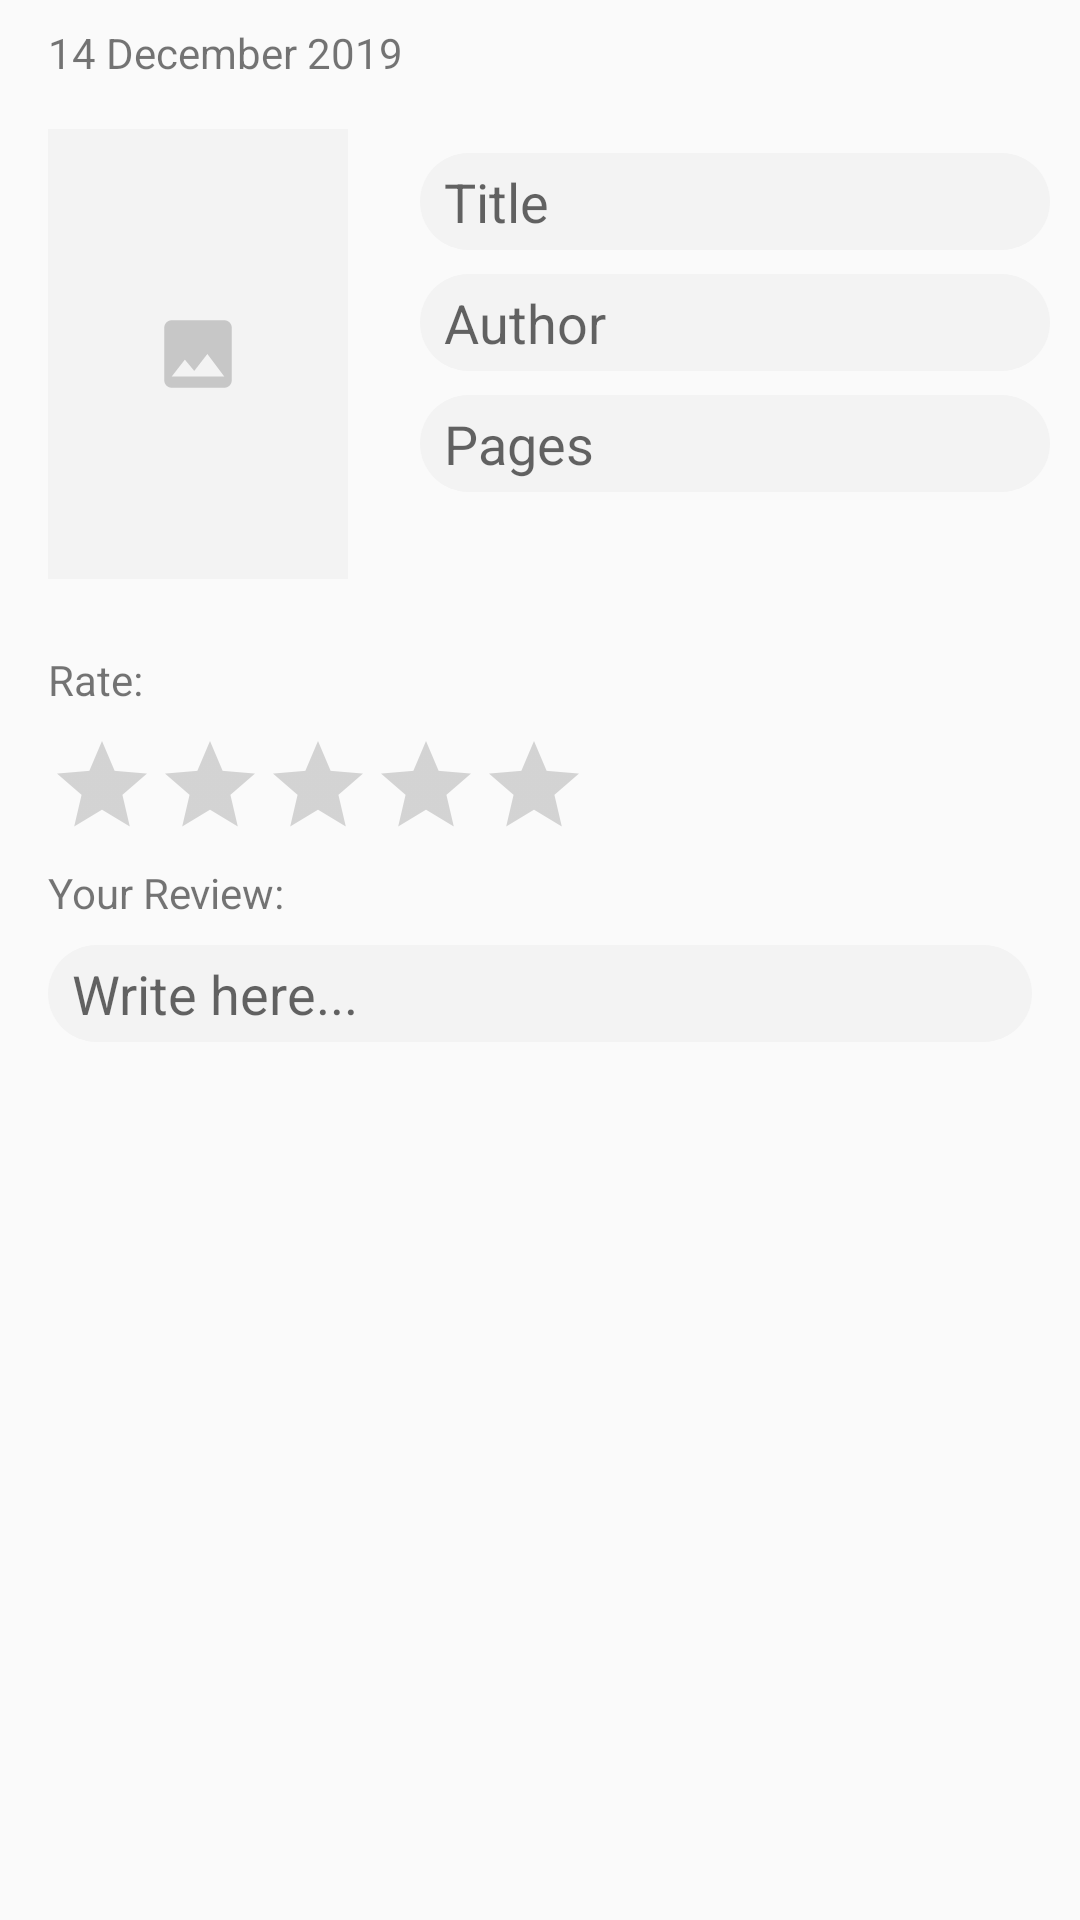

Layout XML and referenced resources for this Android screen:
<!-- AndroidManifest.xml: application theme myTheme -->
<!-- res/layout/activity_book_add.xml -->
<?xml version="1.0" encoding="utf-8"?>
<androidx.constraintlayout.widget.ConstraintLayout
    xmlns:android="http://schemas.android.com/apk/res/android"
    xmlns:app="http://schemas.android.com/apk/res-auto"
    xmlns:tools="http://schemas.android.com/tools"
    android:layout_width="match_parent"
    android:layout_height="match_parent"
    tools:context=".activities.BookAddEditActivity">

<ScrollView
    android:layout_width="match_parent"
    android:layout_height="match_parent">

    <androidx.constraintlayout.widget.ConstraintLayout
        android:layout_width="match_parent"
        android:layout_height="wrap_content">
        <EditText
            android:id="@+id/add_book_title"
            android:layout_width="wrap_content"
            android:layout_height="wrap_content"
            android:layout_marginStart="24dp"
            android:layout_marginTop="8dp"
            android:background="@drawable/search_input_style"
            android:ems="10"
            android:hint="Title"
            android:inputType="textPersonName"
            android:paddingLeft="8dp"
            android:paddingTop="4dp"
            android:paddingRight="8dp"
            android:paddingBottom="4dp"
            app:layout_constraintStart_toEndOf="@+id/add_book_img"
            app:layout_constraintTop_toTopOf="@+id/add_book_img" />

        <EditText
            android:hint="Write here..."
            android:id="@+id/add_book_review"
            android:layout_width="0dp"
            android:layout_height="wrap_content"
            android:layout_marginStart="16dp"
            android:layout_marginTop="8dp"
            android:layout_marginEnd="16dp"
            android:background="@drawable/search_input_style"
            android:ems="10"
            android:gravity="start|top"
            android:inputType="textMultiLine"
            android:paddingLeft="8dp"
            android:paddingTop="4dp"
            android:paddingRight="8dp"
            android:paddingBottom="4dp"
            app:layout_constraintEnd_toEndOf="parent"
            app:layout_constraintStart_toStartOf="parent"
            app:layout_constraintTop_toBottomOf="@+id/add_book_review_txt" />

        <EditText
            android:id="@+id/add_book_page"
            android:layout_width="wrap_content"
            android:layout_height="wrap_content"
            android:layout_marginStart="24dp"
            android:layout_marginTop="8dp"
            android:background="@drawable/search_input_style"
            android:ems="10"
            android:hint="Pages"
            android:inputType="number"
            android:paddingLeft="8dp"
            android:paddingTop="4dp"
            android:paddingRight="8dp"
            android:paddingBottom="4dp"
            app:layout_constraintStart_toEndOf="@+id/add_book_img"
            app:layout_constraintTop_toBottomOf="@+id/add_book_author" />

        <ImageView
            android:id="@+id/add_book_img"
            android:layout_width="100dp"
            android:layout_height="150dp"
            android:layout_marginStart="16dp"
            android:layout_marginTop="16dp"
            app:layout_constraintStart_toStartOf="parent"
            app:layout_constraintTop_toBottomOf="@+id/add_book_date"
            app:srcCompat="@drawable/insert_photo" />

        <EditText
            android:id="@+id/add_book_author"
            android:layout_width="wrap_content"
            android:layout_height="wrap_content"
            android:layout_marginStart="24dp"
            android:layout_marginTop="8dp"
            android:background="@drawable/search_input_style"
            android:ems="10"
            android:hint="Author"
            android:inputType="textPersonName"
            android:paddingLeft="8dp"
            android:paddingTop="4dp"
            android:paddingRight="8dp"
            android:paddingBottom="4dp"
            app:layout_constraintStart_toEndOf="@+id/add_book_img"
            app:layout_constraintTop_toBottomOf="@+id/add_book_title" />

        <TextView
            android:id="@+id/add_book_review_txt"
            android:layout_width="wrap_content"
            android:layout_height="wrap_content"
            android:layout_marginStart="16dp"
            android:layout_marginTop="8dp"
            android:text="Your Review:"
            app:layout_constraintEnd_toEndOf="parent"
            app:layout_constraintHorizontal_bias="0.0"
            app:layout_constraintStart_toStartOf="parent"
            app:layout_constraintTop_toBottomOf="@+id/add_book_ratingBar" />

        <TextView
            android:id="@+id/add_book_date"
            android:layout_width="wrap_content"
            android:layout_height="wrap_content"
            android:layout_marginStart="16dp"
            android:layout_marginTop="8dp"
            android:text="14 December 2019"
            app:layout_constraintStart_toStartOf="parent"
            app:layout_constraintTop_toTopOf="parent" />

        <RatingBar
            android:id="@+id/add_book_ratingBar"
            style="?android:attr/ratingBarStyleIndicator"
            android:layout_width="wrap_content"
            android:layout_height="wrap_content"
            android:layout_marginStart="16dp"
            android:layout_marginTop="8dp"
            app:layout_constraintStart_toStartOf="parent"
            app:layout_constraintTop_toBottomOf="@+id/add_book_rating_txt" />

        <TextView
            android:id="@+id/add_book_rating_txt"
            android:layout_width="wrap_content"
            android:layout_height="wrap_content"
            android:layout_marginStart="16dp"
            android:layout_marginTop="24dp"
            android:text="Rate:"
            app:layout_constraintStart_toStartOf="parent"
            app:layout_constraintTop_toBottomOf="@+id/add_book_img" />


    </androidx.constraintlayout.widget.ConstraintLayout>
</ScrollView>


</androidx.constraintlayout.widget.ConstraintLayout>
<!-- resources referenced by this layout -->
<resources>
  <!-- drawable insert_photo (drawable) -->
  <?xml version="1.0" encoding="utf-8"?>
  <layer-list xmlns:android="http://schemas.android.com/apk/res/android">
      <item>
          <shape>
              <solid android:color="@color/light_medium_gray"/>
          </shape>
      </item>
  
      <item android:drawable="@drawable/ic_insert_photo_24dp"
          android:bottom="48dp"
          android:left="28dp"
          android:right="28dp"
          android:top="48dp"
  
          >
      </item>
  </layer-list>
  <!-- drawable search_input_style (drawable) -->
  <?xml version="1.0" encoding="utf-8"?>
  <shape xmlns:android="http://schemas.android.com/apk/res/android">
  
      <solid android:color="@color/light_medium_gray"/>
      <corners android:radius="32dp"/>
      <padding android:top="12dp" android:right="12dp"
              android:bottom="12dp" android:left="12dp"/>
  </shape>
  <style name="myTheme" parent="Theme.AppCompat.Light">
  
          <item name="colorPrimary">@color/colorPrimary</item>
          <item name="colorPrimaryDark">@color/colorPrimaryDark</item>
          <item name="colorAccent">@color/colorAccent</item>
          <item name="android:windowContentTransitions">true</item>
          <item name="android:windowAllowEnterTransitionOverlap">true</item>
          <item name="android:windowAllowReturnTransitionOverlap">true</item>
          <item name="android:actionBarStyle">@style/myTheme.ActionBar</item>
          <item name="android:actionMenuTextColor">@color/context_text_color</item>
          <item name="android:statusBarColor">@color/colorPrimaryDark</item>
          <item name="android:windowLightStatusBar">true</item>
      </style>
  <color name="light_medium_gray">#f3f3f3</color>
  <!-- drawable ic_insert_photo_24dp (drawable) -->
  <vector android:height="24dp" android:tint="#C7C7C7"
      android:viewportHeight="24.0" android:viewportWidth="24.0"
      android:width="24dp" xmlns:android="http://schemas.android.com/apk/res/android">
      <path android:fillColor="#FF000000" android:pathData="M21,19V5c0,-1.1 -0.9,-2 -2,-2H5c-1.1,0 -2,0.9 -2,2v14c0,1.1 0.9,2 2,2h14c1.1,0 2,-0.9 2,-2zM8.5,13.5l2.5,3.01L14.5,12l4.5,6H5l3.5,-4.5z"/>
  </vector>
  <color name="colorPrimary">#ffffff</color>
  <color name="colorPrimaryDark">#ffffff</color>
  <color name="colorAccent">#258BD6</color>
  <style name="myTheme.ActionBar" parent="Theme.AppCompat.Light.DarkActionBar">
          <item name="android:background">@color/light_medium_gray</item>
          <item name="android:textColor">@color/context_text_color</item>
      </style>
  <color name="context_text_color">#999da4</color>
</resources>
